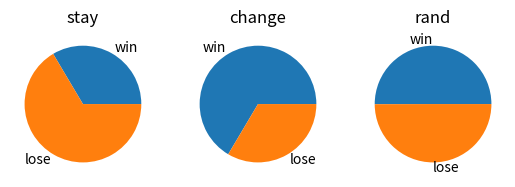

Source code (Python):
# -*- coding: utf-8 -*-
"""
Created on Mon Aug  9 12:41:48 2021

[redacted]
"""

import numpy
import matplotlib.pyplot as plt
import random


num_samples = 100000
num_win_stay = 0
num_lose_stay = 0
num_win_change = 0
num_lose_change = 0
num_win_rand = 0
num_lose_rand = 0

for i in range(num_samples):
    print(i)
    
    win_door = random.randint(0, 2)
    choice = random.randint(0, 2)
    
    #stay
    if win_door == choice:
        num_win_stay += 1
    else:
        num_lose_stay += 1
    
    if win_door != choice:
        num_win_change += 1
    else:
        num_lose_change += 1
    
    if random.randint(0,1) == 1:
        
        if win_door != choice:
            num_win_rand += 1
        else:
            num_lose_rand += 1
    else:
        if win_door == choice:
            num_win_rand += 1
        else:
            num_lose_rand += 1

figure, axis = plt.subplots(1, 3)

axis[0].pie([num_win_stay, num_lose_stay], labels=['win', 'lose'])
axis[0].set_title('stay')
axis[1].pie([num_win_change, num_lose_change], labels=['win', 'lose'])
axis[1].set_title('change')
axis[2].pie([num_win_rand, num_lose_rand], labels=['win', 'lose'])
axis[2].set_title('rand')

plt.show()
